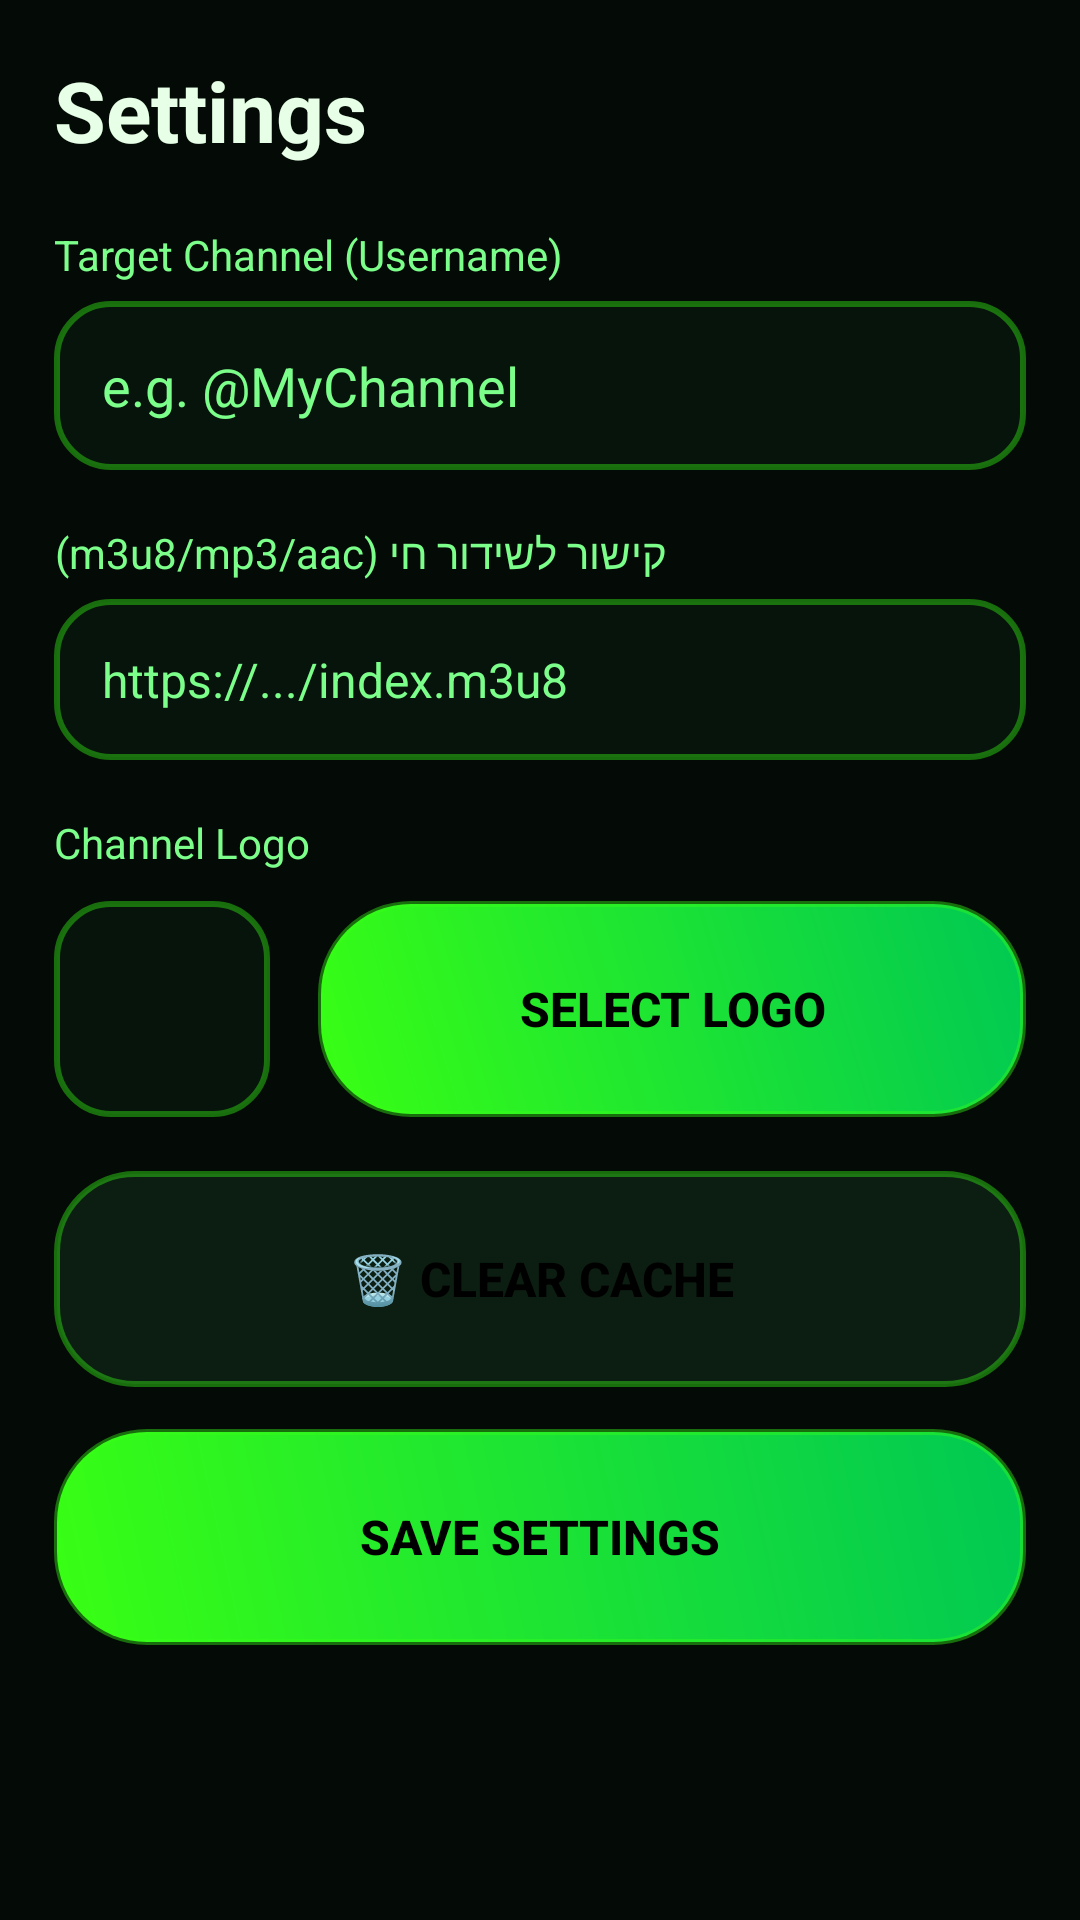

Here is an Android app screen rendered from its layout file. Give the layout XML and the strings, colors and styles it references.
<!-- AndroidManifest.xml: application theme Theme.Pasiflonet -->
<!-- res/layout/activity_settings.xml -->
<?xml version="1.0" encoding="utf-8"?>
<ScrollView xmlns:android="http://schemas.android.com/apk/res/android"
    android:layout_width="match_parent"
    android:layout_height="match_parent"
    android:background="@color/cyber_bg"
    android:padding="18dp">

    <LinearLayout
        android:layout_width="match_parent"
        android:layout_height="wrap_content"
        android:orientation="vertical">

        <TextView
            android:layout_width="wrap_content"
            android:layout_height="wrap_content"
            android:text="@string/settings_title"
            android:textColor="@color/text_primary"
            android:textSize="28sp"
            android:textStyle="bold"
            android:layout_marginBottom="20dp"/>

        <TextView
            android:layout_width="wrap_content"
            android:layout_height="wrap_content"
            android:text="@string/target_channel_label"
            android:textColor="@color/text_secondary"
            android:layout_marginBottom="6dp"/>

        <EditText
            android:id="@+id/etTargetUsername"
            android:layout_width="match_parent"
            android:layout_height="wrap_content"
            android:hint="@string/channel_hint"
            android:textColor="@color/text_primary"
            android:textColorHint="@color/text_secondary"
            android:background="@drawable/bg_cyber_input"
            android:padding="16dp"
            android:textSize="18sp"
            android:layout_marginBottom="18dp"/>

        <TextView
            android:layout_width="wrap_content"
            android:layout_height="wrap_content"
            android:text="קישור לשידור חי (m3u8/mp3/aac)"
            android:textColor="@color/text_secondary"
            android:layout_marginBottom="6dp"/>

        <EditText
            android:id="@+id/etYoutubeUrl"
            android:layout_width="match_parent"
            android:layout_height="wrap_content"
            android:hint="https://.../index.m3u8"
            android:inputType="textUri"
            android:textColor="@color/text_primary"
            android:textColorHint="@color/text_secondary"
            android:background="@drawable/bg_cyber_input"
            android:padding="16dp"
            android:textSize="16sp"
            android:layout_marginBottom="18dp"/>

        <TextView
            android:layout_width="wrap_content"
            android:layout_height="wrap_content"
            android:text="@string/logo_label"
            android:textColor="@color/text_secondary"
            android:layout_marginBottom="10dp"/>

        <LinearLayout
            android:layout_width="match_parent"
            android:layout_height="wrap_content"
            android:orientation="horizontal"
            android:gravity="center_vertical"
            android:layout_marginBottom="18dp">

            <ImageView
                android:id="@+id/ivCurrentLogo"
                android:layout_width="72dp"
                android:layout_height="72dp"
                android:background="@drawable/bg_cyber_input"
                android:scaleType="fitCenter"/>

            <Button
                android:id="@+id/btnSelectLogo"
                android:layout_width="0dp"
                android:layout_height="72dp"
                android:layout_weight="1"
                android:text="@string/select_logo"
                android:textStyle="bold"
                android:textSize="16sp"
                android:textColor="@color/black"
                android:background="@drawable/bg_cyber_button"
                android:layout_marginStart="16dp"/>
        </LinearLayout>

        <Button
            android:id="@+id/btnClearCache"
            android:layout_width="match_parent"
            android:layout_height="72dp"
            android:text="@string/clear_cache"
            android:textStyle="bold"
            android:textSize="16sp"
            android:textColor="@color/black"
            android:background="@drawable/bg_cyber_button_dark"
            android:layout_marginBottom="14dp"/>

        <Button
            android:id="@+id/btnSaveSettings"
            android:layout_width="match_parent"
            android:layout_height="72dp"
            android:text="@string/save_settings"
            android:textStyle="bold"
            android:textSize="16sp"
            android:textColor="@color/black"
            android:background="@drawable/bg_cyber_button"/>
    </LinearLayout>
</ScrollView>
<!-- resources referenced by this layout -->
<resources>
  <color name="black">#FF000000</color>
  <color name="cyber_bg">#040B06</color>
  <color name="text_primary">#E6FFE6</color>
  <color name="text_secondary">#7CFF8A</color>
  <!-- drawable bg_cyber_button (drawable) -->
  <?xml version="1.0" encoding="utf-8"?>
  <shape xmlns:android="http://schemas.android.com/apk/res/android" android:shape="rectangle">
      <gradient android:startColor="@color/btn_gradient_start" android:endColor="@color/btn_gradient_end" android:angle="45" />
      <corners android:radius="30dp" />
      <stroke android:width="2dp" android:color="@color/cyber_border_dim" />
      <padding android:left="22dp" android:right="22dp" />
  </shape>
  <!-- drawable bg_cyber_button_dark (drawable) -->
  <?xml version="1.0" encoding="utf-8"?>
  <shape xmlns:android="http://schemas.android.com/apk/res/android" android:shape="rectangle">
      <solid android:color="#0C1E12"/>
      <corners android:radius="26dp"/>
      <stroke android:width="2dp" android:color="@color/cyber_border_dim"/>
  </shape>
  <!-- drawable bg_cyber_input (drawable) -->
  <?xml version="1.0" encoding="utf-8"?>
  <shape xmlns:android="http://schemas.android.com/apk/res/android">
      <solid android:color="@color/cyber_card" />
      <corners android:radius="18dp" />
      <stroke android:width="2dp" android:color="@color/cyber_border_dim" />
      <padding android:left="16dp" android:right="16dp" android:top="10dp" android:bottom="10dp" />
  </shape>
  <string name="channel_hint">e.g. @MyChannel</string>
  <string name="clear_cache">🗑️ Clear Cache</string>
  <string name="logo_label">Channel Logo</string>
  <string name="save_settings">SAVE SETTINGS</string>
  <string name="select_logo">Select Logo</string>
  <string name="settings_title">Settings</string>
  <string name="target_channel_label">Target Channel (Username)</string>
  <style name="Theme.Pasiflonet" parent="Theme.MaterialComponents.DayNight.NoActionBar">
          <item name="android:statusBarColor">@android:color/transparent</item>
          <item name="android:navigationBarColor">@android:color/transparent</item>
          <item name="android:windowLightStatusBar">false</item>
          <item name="android:windowLightNavigationBar">false</item>
          <item name="android:enforceStatusBarContrast" tools:targetApi="q">false</item>
          <item name="android:enforceNavigationBarContrast" tools:targetApi="q">false</item>
  
          <item name="colorPrimary">@color/cyber_primary</item>
          <item name="colorPrimaryVariant">@color/cyber_primary_dark</item>
          <item name="colorOnPrimary">@color/black</item>
          <item name="colorSecondary">@color/cyber_secondary</item>
          <item name="colorOnSecondary">@color/black</item>
      </style>
  <color name="btn_gradient_start">#39FF14</color>
  <color name="btn_gradient_end">#00C853</color>
  <color name="cyber_border_dim">#6639FF14</color>
  <color name="cyber_card">#07140C</color>
  <color name="cyber_primary">#39FF14</color>
  <color name="cyber_primary_dark">#00C853</color>
  <color name="cyber_secondary">#00FFB3</color>
</resources>
